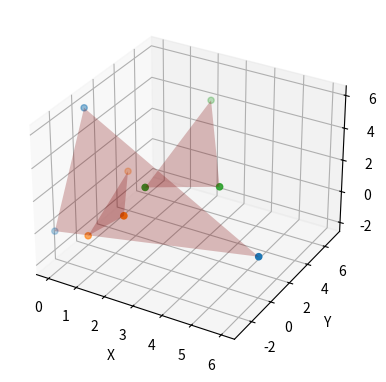

Write Python code to recreate this figure.
'''
import mysql.connector


db = mysql.connector.connect(
    host = 'localhost',
    port = 3306,
    user = 'root',
[redacted]
    auth_plugin = 'mysql_native_password',
    database = 'mydatabase' 
    # database = 'mydatabase'
)
c = db.cursor()
# sql = 'create database'
c.execute('describe karyawan')
print (db)
# print(c.fetchall())
# print(x)
# c.execute(sql)
# sql =

# for i in x:
#     print(i)


'''


'''
import numpy as np
import matplotlib.pyplot as plt
from mpl_toolkits.mplot3d import axes3d
from matplotlib import style

############################No.1#################################
A=np.array([[1, -2, 1],[3, 1, -2],[7, -6, -1]])
B=np.array([6,4,10])
X2 = np.linalg.solve(A,B)
print(X2)

'''

'''

import numpy as np
import matplotlib.pyplot as plt
from mpl_toolkits.mplot3d import axes3d
from mpl_toolkits.mplot3d.art3d import Poly3DCollection  # appropriate import to draw 3d polygons
from matplotlib import style

plt.figure('SPLTV',figsize=(10,5))
custom=plt.subplot(121,projection='3d')
#x-2y+z=6
x1=np.array([1, -2, 1])
# y1=np.array([5, 3, 7])
z1=np.array([6])  # z1 should have 3 coordinates, right?
custom.scatter(x1,z1)

# 1. create vertices from points
verts = [list(zip(x1,z1))]
# 2. create 3d polygons and specify parameters
srf = Poly3DCollection(verts, alpha=.25, facecolor='#800000')
# 3. add polygon to the figure (current axes)
plt.gca().add_collection3d(srf)

custom.set_xlabel('X')
# custom.set_ylabel('Y')
custom.set_zlabel('Z')
plt.show()

'''

##################################no.2################################

import numpy as np
import matplotlib.pyplot as plt
from mpl_toolkits.mplot3d import axes3d
from mpl_toolkits.mplot3d.art3d import Poly3DCollection  # appropriate import to draw 3d polygons
from matplotlib import style


plt.figure('SPLTV',figsize=(10,5))

custom1=plt.subplot(1,2,1,projection='3d')
#x-2y+z=6
x1=np.array([6, 0, 0])
y1=np.array([0, -3, 0])
z1=np.array([0, 0, 6])  # z1 should have 3 coordinates, right?
custom1.scatter(x1,y1,z1)
# 1. create vertices from points
verts1 = [list(zip(x1, y1, z1))]
# 2. create 3d polygons and specify parameters
srf1 = Poly3DCollection(verts1, alpha=.25, facecolor='#800000')
# 3. add polygon to the figure (current axes)
plt.gca().add_collection3d(srf1)

custom2=plt.subplot(121,projection='3d')
x2=np.array([1.33, 0, 0])
y2=np.array([0, 4, 0])
z2=np.array([0, 0, -2])  # z1 should have 3 coordinates, right?
custom2.scatter(x2,y2,z2)
# 1. create vertices from points
verts2 = [list(zip(x2, y2, z2))]
# 2. create 3d polygons and specify parameters
srf2= Poly3DCollection(verts2, alpha=.25, facecolor='#800000')
# 3. add polygon to the figure (current axes)
plt.gca().add_collection3d(srf2)

custom3=plt.subplot(121,projection='3d')
x3=np.array([3, 1, 2])
y3=np.array([5, 3, 7])
z3=np.array([0, 0, 4])  # z1 should have 3 coordinates, right?
custom3.scatter(x3,y3,z3)
# 1. create vertices from points
verts3 = [list(zip(x3, y3, z3))]
# 2. create 3d polygons and specify parameters
srf3 = Poly3DCollection(verts3, alpha=.25, facecolor='#800000')
# 3. add polygon to the figure (current axes)
plt.gca().add_collection3d(srf3)



custom1.set_xlabel('X');custom2.set_xlabel('X');custom3.set_xlabel('X')
custom1.set_ylabel('Y');custom2.set_ylabel('Y');custom3.set_ylabel('Y')
custom1.set_zlabel('Z');custom2.set_zlabel('Z');custom3.set_zlabel('Z')
plt.show()